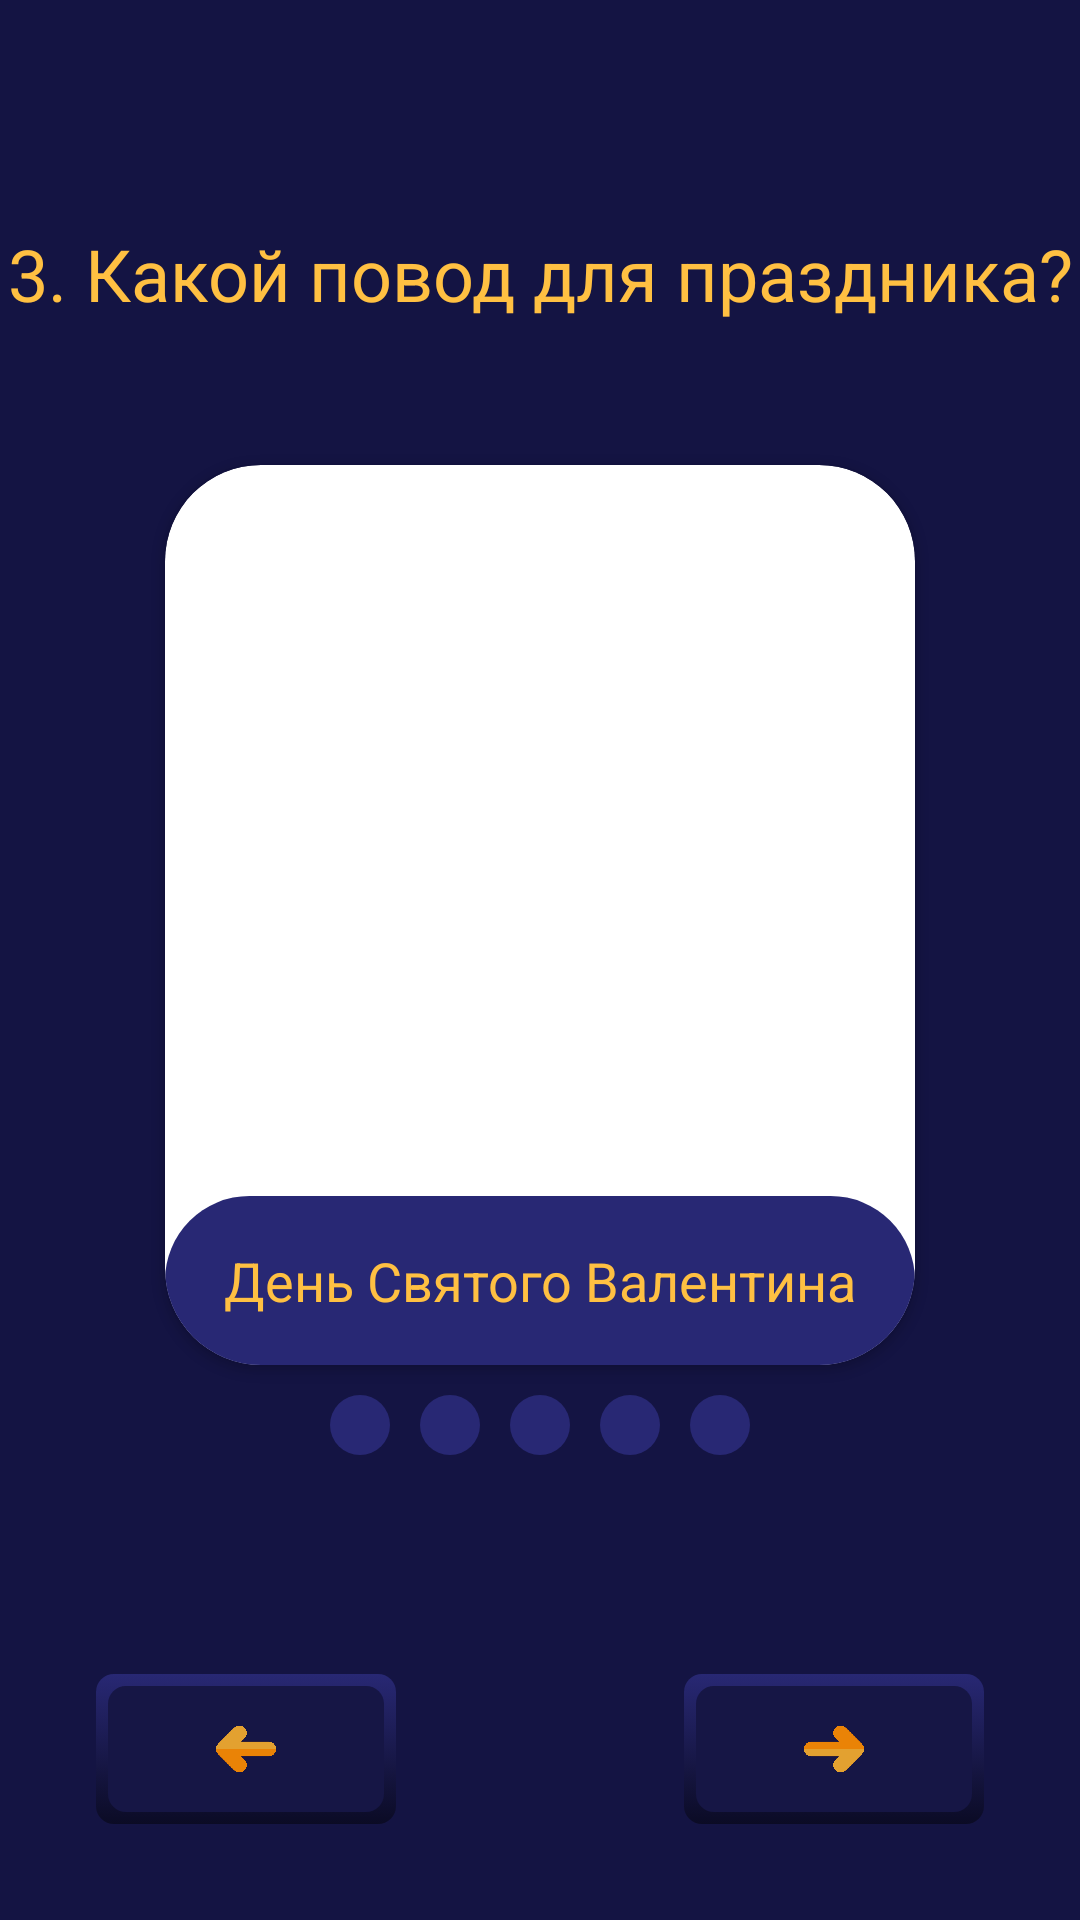

Here is an Android app screen rendered from its layout file. Give the layout XML and the strings, colors and styles it references.
<!-- AndroidManifest.xml: application theme Theme.Presents -->
<!-- res/layout/fragment_day_night.xml -->
<?xml version="1.0" encoding="utf-8"?>
<androidx.constraintlayout.widget.ConstraintLayout xmlns:android="http://schemas.android.com/apk/res/android"
    xmlns:app="http://schemas.android.com/apk/res-auto"
    xmlns:tools="http://schemas.android.com/tools"
    android:id="@+id/frameLayout15"
    android:layout_width="match_parent"
    android:layout_height="match_parent"
    android:background="@color/back_night"
    tools:context=".DayFragmentNight" >

    <androidx.cardview.widget.CardView
        android:id="@+id/cardView2"
        android:layout_width="250dp"
        android:layout_height="300dp"
        app:cardCornerRadius="32dp"
        app:layout_constraintBottom_toTopOf="@+id/group"
        app:layout_constraintEnd_toEndOf="parent"
        app:layout_constraintHorizontal_bias="0.5"
        app:layout_constraintStart_toStartOf="parent"
        app:layout_constraintTop_toTopOf="parent"
        app:layout_constraintVertical_chainStyle="packed">

        <androidx.viewpager.widget.ViewPager
            android:id="@+id/viewpager"
            android:layout_width="250dp"
            android:layout_height="300dp">

        </androidx.viewpager.widget.ViewPager>

        <TextView
            android:id="@+id/textScroller"
            android:layout_width="250dp"
            android:layout_height="wrap_content"
            android:layout_gravity="bottom"
            android:background="@drawable/text_night"
            android:padding="16dp"
            android:text="День Святого Валентина"
            android:textAlignment="center"
            android:textColor="@color/text_click"
            android:textSize="18dp" />

    </androidx.cardview.widget.CardView>

    <RadioGroup
        android:id="@+id/group"
        android:layout_width="wrap_content"
        android:layout_height="wrap_content"
        android:layout_marginTop="10dp"
        android:orientation="horizontal"
        app:layout_constraintBottom_toBottomOf="parent"
        app:layout_constraintEnd_toEndOf="parent"
        app:layout_constraintHorizontal_bias="0.5"
        app:layout_constraintStart_toStartOf="parent"
        app:layout_constraintTop_toBottomOf="@+id/cardView2">

        <RadioButton
            android:id="@+id/radio_birthday"
            android:layout_width="20dp"
            android:layout_height="20dp"
            android:background="@drawable/radio_button_2_night"
            android:button="@null"
            android:enabled="false" />

        <RadioButton
            android:id="@+id/radio_mart"
            android:layout_width="20dp"
            android:layout_height="20dp"
            android:layout_marginLeft="10dp"
            android:background="@drawable/radio_button_2_night"
            android:button="@null"
            android:enabled="false" />

        <RadioButton
            android:id="@+id/radio_february"
            android:layout_width="20dp"
            android:layout_height="20dp"
            android:layout_marginLeft="10dp"
            android:background="@drawable/radio_button_2_night"
            android:button="@null"
            android:enabled="false" />

        <RadioButton
            android:id="@+id/radio_new_year"
            android:layout_width="20dp"
            android:layout_height="20dp"
            android:layout_marginLeft="10dp"
            android:background="@drawable/radio_button_2_night"
            android:button="@null"
            android:enabled="false" />

        <RadioButton
            android:id="@+id/radio_valentin"
            android:layout_width="20dp"
            android:layout_height="20dp"
            android:layout_marginLeft="10dp"
            android:background="@drawable/radio_button_2_night"
            android:button="@null"
            android:enabled="false" />

    </RadioGroup>

    <ImageButton
        android:id="@+id/next_to_price_night"
        android:layout_width="100dp"
        android:layout_height="50dp"
        android:layout_marginEnd="32dp"
        android:layout_marginBottom="32dp"
        android:background="@drawable/button_shadow_night"
        app:layout_constraintBottom_toBottomOf="parent"
        app:layout_constraintEnd_toEndOf="parent" />

    <TextView
        android:id="@+id/textView24"
        android:layout_width="wrap_content"
        android:layout_height="31dp"
        android:layout_marginTop="75dp"
        android:text="3. Какой повод для праздника?"
        android:textAlignment="center"
        android:textColor="@color/text_click"
        android:textSize="24dp"
        app:layout_constraintEnd_toEndOf="parent"
        app:layout_constraintStart_toStartOf="parent"
        app:layout_constraintTop_toTopOf="parent" />

    <ImageButton
        android:id="@+id/back_to_person_night"
        android:layout_width="100dp"
        android:layout_height="50dp"
        android:layout_marginStart="32dp"
        android:layout_marginBottom="32dp"
        android:background="@drawable/radio_button_night"
        app:layout_constraintBottom_toBottomOf="parent"
        app:layout_constraintStart_toStartOf="parent" />

    <ImageView
        android:id="@+id/imageView98"
        android:layout_width="20dp"
        android:layout_height="20dp"
        android:src="@drawable/arrow_night"
        app:layout_constraintBottom_toBottomOf="@+id/back_to_person_night"
        app:layout_constraintEnd_toEndOf="@+id/back_to_person_night"
        app:layout_constraintStart_toStartOf="@+id/back_to_person_night"
        app:layout_constraintTop_toTopOf="@+id/back_to_person_night" />

    <ImageView
        android:id="@+id/imageView99"
        android:layout_width="20dp"
        android:layout_height="20dp"
        android:rotation="180"
        android:src="@drawable/arrow_night"
        app:layout_constraintBottom_toBottomOf="@+id/next_to_price_night"
        app:layout_constraintEnd_toEndOf="@+id/next_to_price_night"
        app:layout_constraintStart_toStartOf="@+id/next_to_price_night"
        app:layout_constraintTop_toTopOf="@+id/next_to_price_night" />
</androidx.constraintlayout.widget.ConstraintLayout>
<!-- resources referenced by this layout -->
<resources>
  <color name="back_night">#141443</color>
  <color name="text_click">#FFC042</color>
  <!-- drawable button_shadow_night (drawable) -->
  <selector xmlns:android="http://schemas.android.com/apk/res/android">
      <item>
          <layer-list>
              <item>
                  <shape>
                      <gradient android:angle="270"
                          android:endColor="#0B0B25" android:startColor="#282874" />
                      <corners android:radius="6dp" />
                      <padding android:bottom="4dp" android:right="4dp"
                          android:top="4dp" android:left="4dp" />
                  </shape>
              </item>
  
              <item>
                  <shape>
                      <corners android:radius="6dp" />
                      <solid android:color="#161645" />
                  </shape>
              </item>
          </layer-list>
      </item>
  
  </selector>
  <!-- drawable radio_button_2_night (drawable) -->
  <selector xmlns:android="http://schemas.android.com/apk/res/android" >
      <item
          android:drawable="@drawable/button_unchecked_night"
          android:state_checked="true"
          android:state_pressed="true" />
      <item
          android:drawable="@drawable/button_checked_night"
          android:state_checked="true" />
      <item
          android:drawable="@drawable/button_unchecked_night" />
  </selector>
  <!-- drawable radio_button_night (drawable) -->
  <selector xmlns:android="http://schemas.android.com/apk/res/android" >
      <item
          android:drawable="@drawable/button_shadow_night"
          android:state_checked="true"
          android:state_pressed="true" />
      <item
          android:drawable="@drawable/button_dark_shadow_night"
          android:state_checked="true" />
      <item
          android:drawable="@drawable/button_shadow_night" />
  </selector>
  <!-- drawable text_night (drawable) -->
  <?xml version="1.0" encoding="utf-8"?>
  <selector xmlns:android="http://schemas.android.com/apk/res/android">
      <item>
          <shape>
              <corners android:radius="32dp" />
              <solid android:color="#282874" />
          </shape>
      </item>
  </selector>
  <style name="Theme.Presents" parent="Theme.AppCompat.DayNight.NoActionBar">
          
          <item name="colorPrimary">@color/purple_500</item>
          <item name="colorPrimaryVariant">@color/purple_500</item>
          <item name="colorOnPrimary">@color/purple_500</item>
          
          <item name="colorSecondary">@color/teal_200</item>
          <item name="colorSecondaryVariant">@color/teal_700</item>
          <item name="colorOnSecondary">@color/black</item>
          
          <item name="android:statusBarColor" tools:targetApi="l">?attr/colorPrimaryVariant</item>
          <item name="fontFamily">@font/ptserif</item>
          
      </style>
  <!-- drawable button_unchecked_night (drawable) -->
  <?xml version="1.0" encoding="utf-8"?>
  <layer-list xmlns:android="http://schemas.android.com/apk/res/android">
      <item>
          <shape>
              <corners android:radius="360dp" />
              <solid android:color="#282874" />
          </shape>
      </item>
  </layer-list>
  <!-- drawable button_checked_night (drawable) -->
  <?xml version="1.0" encoding="utf-8"?>
  <layer-list xmlns:android="http://schemas.android.com/apk/res/android">
      <item>
          <shape>
              <corners android:radius="360dp" />
              <solid android:color="#FFC042" />
          </shape>
      </item>
  </layer-list>
  <!-- not gathered from this repository: default colours our renderer supplied (Android Studio template values) -->
  <color name="purple_500">#FF6200EE</color>
  <color name="teal_200">#FF03DAC5</color>
  <color name="teal_700">#FF018786</color>
  <color name="black">#FF000000</color>
</resources>
